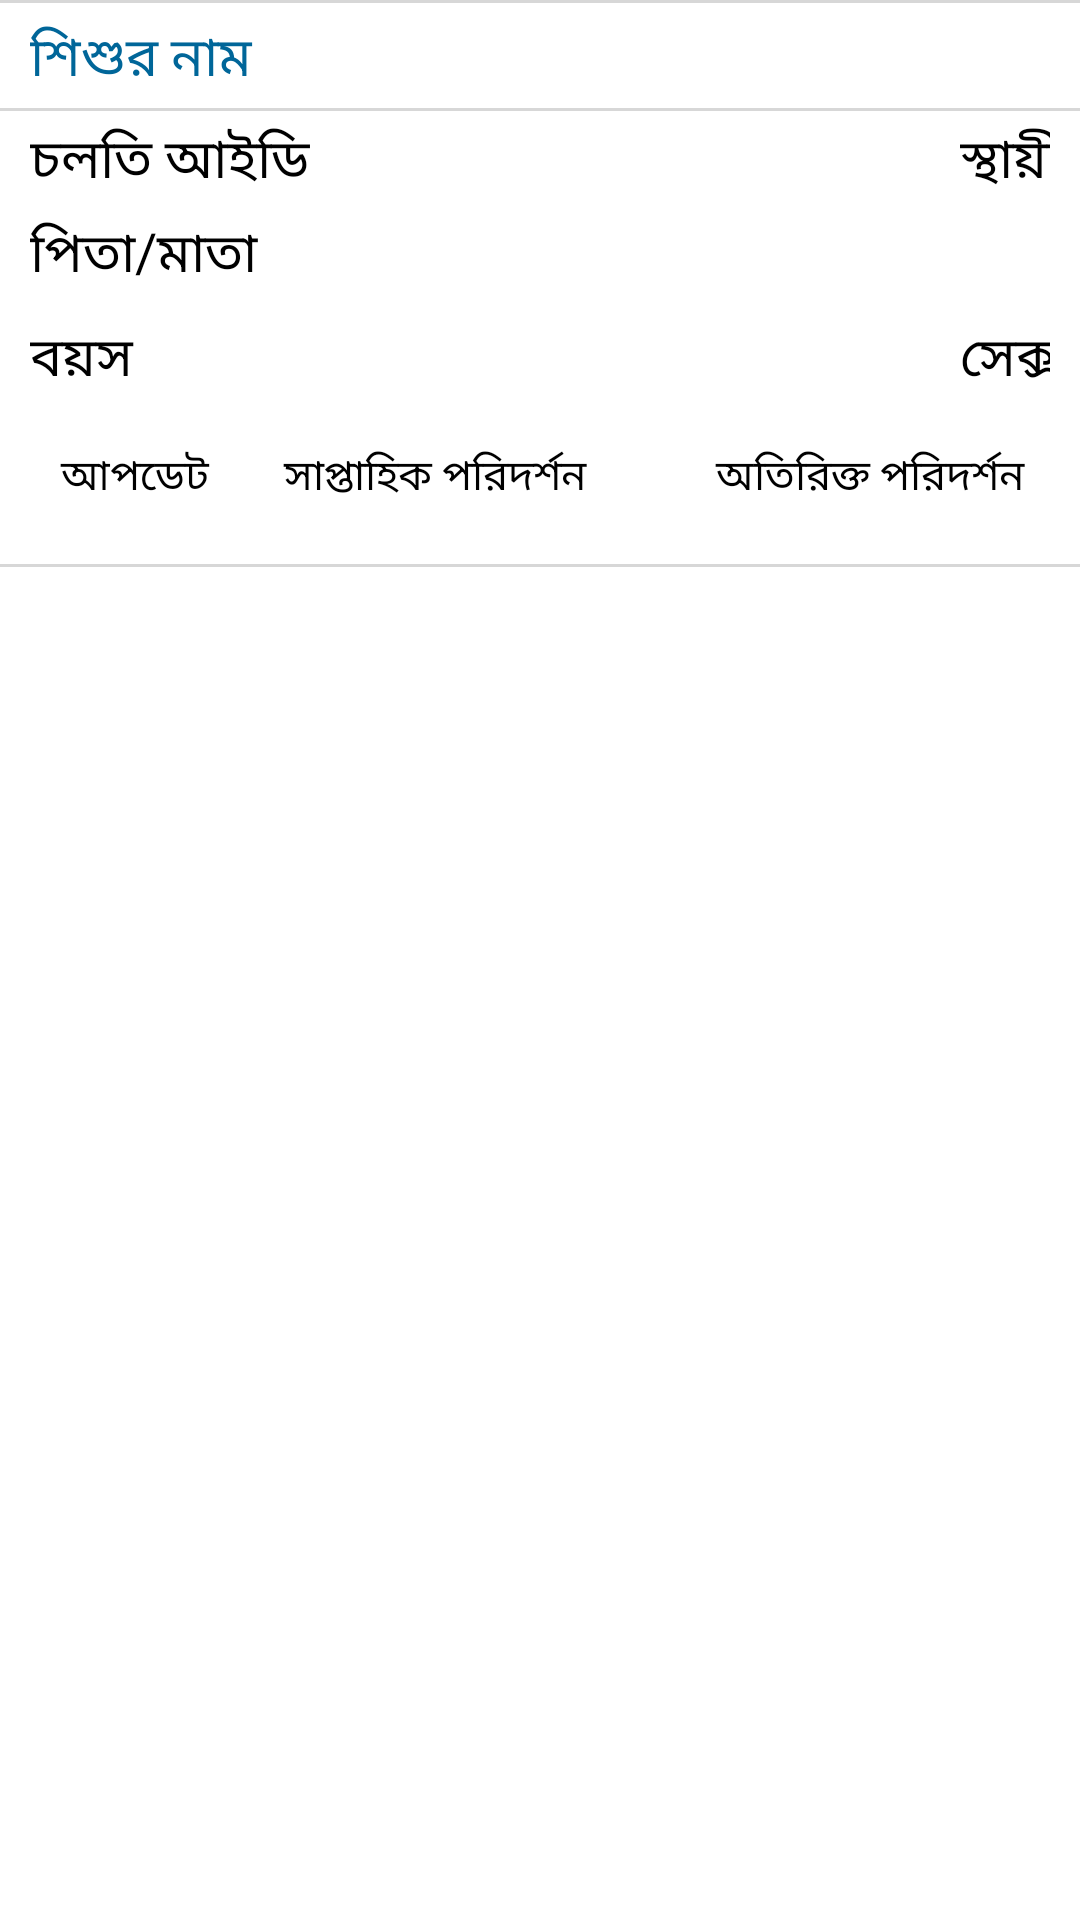

Layout XML and referenced resources for this Android screen:
<!-- AndroidManifest.xml: application theme CustomTheme -->
<!-- res/layout/member_list_row.xml -->
<?xml version="1.0" encoding="utf-8"?>
<LinearLayout xmlns:android="http://schemas.android.com/apk/res/android"
	xmlns:tools="http://schemas.android.com/tools" android:id="@+id/bariListRow"
	android:layout_width="fill_parent"
	android:layout_height="fill_parent"
	android:background="#FFFFFF"
	android:orientation="vertical"  android:paddingTop="0sp" android:paddingBottom="0sp">

    <View android:layout_height="1dip" android:background="#D7D7D7" android:layout_width="match_parent"/>
	<LinearLayout android:id="@+id/secChildNameRow" android:layout_gravity="center_vertical" android:paddingTop="5sp" android:paddingBottom="5sp" android:paddingLeft="10sp" android:paddingRight="10sp"
		android:layout_width="match_parent"
		android:layout_height="35sp" android:gravity="left">
        <TextView android:layout_width="130sp" android:layout_gravity="center_vertical"
            android:layout_height="wrap_content" android:id="@+id/lblChildName"
            android:text="শিশুর নাম" android:textColor="#006699"
            android:textSize="18sp" />

		<TextView
			android:id="@+id/ChildName"  android:textColor="#006699"
			android:layout_width="wrap_content"  android:layout_gravity="center_vertical"
			android:layout_height="wrap_content"
			android:text=""
			android:textSize="18sp" />
	</LinearLayout>
    <View android:layout_height="1dip" android:background="#D7D7D7" android:layout_width="match_parent"/>
    <LinearLayout android:paddingTop="3sp" android:paddingBottom="3sp" android:paddingLeft="10sp" android:paddingRight="10sp"
        android:layout_width="match_parent"
        android:layout_height="30sp" android:gravity="left">
        <TextView android:layout_width="130sp" android:layout_gravity="center_vertical"
            android:layout_height="wrap_content"
            android:text="চলতি আইডি" android:textColor="#000000"
            android:textSize="18sp" />

        <TextView
            android:id="@+id/CID"  android:layout_gravity="center_vertical"
            android:layout_width="180sp"
            android:layout_height="wrap_content"
            android:text=""  android:textColor="#000000"
            android:textSize="18sp" />
        <TextView android:layout_width="90sp"  android:layout_gravity="center_vertical"
            android:layout_height="wrap_content"
            android:text="স্থায়ী আইডি" android:textColor="#000000"
            android:textSize="18sp" />

        <TextView
            android:id="@+id/PID"  android:layout_gravity="center_vertical"
            android:layout_width="wrap_content"
            android:layout_height="wrap_content"
            android:text=""  android:textColor="#000000"
            android:textSize="18sp" />

    </LinearLayout>

    <LinearLayout android:layout_marginBottom="3sp" android:layout_marginTop="3sp" android:paddingLeft="10sp" android:paddingRight="10sp"
        android:layout_width="match_parent"
        android:layout_height="30dp" android:gravity="left">
        <TextView android:layout_width="130sp"  android:layout_gravity="center_vertical"
            android:layout_height="wrap_content"
            android:text="পিতা/মাতা"  android:textColor="#000000"
            android:textSize="18sp" />

        <TextView
            android:id="@+id/FatherMother"  android:layout_gravity="center_vertical"
            android:layout_width="wrap_content"
            android:layout_height="wrap_content"
            android:text=""  android:textColor="#000000"
            android:textSize="18sp" />
    </LinearLayout>

    <LinearLayout android:paddingTop="3sp" android:paddingBottom="3sp" android:paddingLeft="10sp" android:paddingRight="10sp"
        android:layout_width="match_parent"
        android:layout_height="30sp" android:gravity="left">
        <TextView android:layout_width="130sp"  android:layout_gravity="center_vertical"
            android:layout_height="wrap_content"
            android:text="বয়স" android:textColor="#000000"
            android:textSize="18sp" />

        <TextView
            android:id="@+id/Age"  android:textColor="#000000"
            android:layout_width="180sp"  android:layout_gravity="center_vertical"
            android:layout_height="wrap_content"
            android:text=""
            android:textSize="18sp" />
        <TextView android:layout_width="90sp"
            android:layout_height="wrap_content"  android:layout_gravity="center_vertical"
            android:text="সেক্স" android:textColor="#000000"
            android:textSize="18sp" />

        <TextView
            android:id="@+id/Sex"  android:textColor="#000000"
            android:layout_width="wrap_content"  android:layout_gravity="center_vertical"
            android:layout_height="wrap_content"
            android:text=""
            android:textSize="18sp" />

    </LinearLayout>
    <LinearLayout android:paddingTop="5sp" android:paddingBottom="3sp" android:paddingLeft="10sp" android:paddingRight="10sp"
        android:layout_width="match_parent"
        android:layout_height="50sp" android:gravity="left">
        <Button android:id="@+id/btnOut" android:visibility="gone" android:layout_marginLeft="0sp" android:background="@drawable/button_style_red" android:textColor="#ffffff"
            android:layout_width="40sp"
            android:layout_height="30sp"
            android:layout_marginTop="5dip"
            android:layout_marginBottom="5sp"
            android:text="Out" android:textSize="14sp"/>

        <Button android:id="@+id/btnUpdate" android:layout_marginLeft="5sp" android:background="@drawable/button_style"
            android:layout_width="60sp"
            android:layout_height="30sp"
            android:layout_marginTop="5dip"
            android:layout_marginBottom="5sp"
            android:text="আপডেট" android:textSize="14sp"/>
        <Button android:id="@+id/btnFollowUp" android:layout_marginLeft="5sp" android:background="@drawable/button_style"
            android:layout_width="130sp"
            android:layout_height="30sp"
            android:layout_marginTop="5dip"
            android:layout_marginBottom="5sp"
            android:text="সাপ্তাহিক পরিদর্শন" android:textSize="14sp"/>
        <Button android:id="@+id/btnAdditionalFollowUp" android:layout_marginLeft="5sp" android:background="@drawable/button_style"
            android:layout_width="150sp"
            android:layout_height="30sp"
            android:layout_marginTop="5dip"
            android:layout_marginBottom="5sp"
            android:text="অতিরিক্ত পরিদর্শন" android:textSize="14sp"/>
        <Button android:id="@+id/btnFollowUpVisit" android:layout_marginLeft="5sp" android:background="@drawable/button_style"
            android:layout_width="110sp"
            android:layout_height="30sp"
            android:layout_marginTop="5dip"
            android:layout_marginBottom="5sp"
            android:text="ফলোআপ" android:textSize="14sp"/>
        <Button android:id="@+id/btnReferral" android:layout_marginLeft="5sp" android:background="@drawable/button_style_blue"
            android:layout_width="50sp"
            android:layout_height="30sp"
            android:layout_marginTop="5dip"
            android:layout_marginBottom="5sp" android:textColor="#ffffff"
            android:text="R" android:textSize="14sp"/>

    </LinearLayout>

<View android:layout_height="1dip" android:background="#D7D7D7" android:layout_marginTop="5sp" android:layout_width="match_parent"/>
</LinearLayout>
<!-- resources referenced by this layout -->
<resources>
  <!-- drawable button_style_blue (drawable-hdpi) -->
  <?xml version="1.0" encoding="utf-8"?>
  <selector xmlns:android="http://schemas.android.com/apk/res/android">
      <item android:state_pressed="true">
          <shape android:shape="rectangle">
              <corners 
                  android:bottomLeftRadius="3dp" 
                  android:bottomRightRadius="3dp" 
                  android:topLeftRadius="3dp" 
                  android:topRightRadius="3dp" />
              <gradient android:angle="270" android:startColor="#006699" android:endColor="#006699" android:type="linear" />
          </shape>
          <color android:color="#FFFFFF" />
      </item>
      <item>
          <shape android:shape="rectangle">
              <corners 
                  android:bottomLeftRadius="3dp" 
                  android:bottomRightRadius="3dp" 
                  android:topLeftRadius="3dp" 
                  android:topRightRadius="3dp" />
              <gradient android:angle="270" android:startColor="#00B7FB" android:endColor="#00B7FB" android:type="linear" />
          </shape>
      </item>
  </selector>
  <!-- drawable button_style_red (drawable-hdpi) -->
  <?xml version="1.0" encoding="utf-8"?>
  <selector xmlns:android="http://schemas.android.com/apk/res/android">
      <item android:state_pressed="true">
          <shape android:shape="rectangle">
              <corners 
                  android:bottomLeftRadius="3dp" 
                  android:bottomRightRadius="3dp" 
                  android:topLeftRadius="3dp" 
                  android:topRightRadius="3dp" />
              <gradient android:angle="270" android:startColor="#006699" android:endColor="#006699" android:type="linear" />
          </shape>
          <color android:color="#FFFFFF" />
      </item>
      <item>
          <shape android:shape="rectangle">
              <corners 
                  android:bottomLeftRadius="3dp" 
                  android:bottomRightRadius="3dp" 
                  android:topLeftRadius="3dp" 
                  android:topRightRadius="3dp" />
              <gradient android:angle="270" android:startColor="#ff0000" android:endColor="#ff0000" android:type="linear" />
          </shape>
      </item>
  </selector>
  <style name="CustomTheme" parent="android:Theme.Holo.Light">
  	    <item name="android:windowBackground">@color/custom_theme_color</item>
  	    <item name="android:colorBackground">@color/custom_theme_color</item>
  	    <item name="android:textSize">20sp</item>
          <item name="android:textColor">#000000</item>
          <item name="android:icon">@android:color/transparent</item>
          
          
          <item name="android:spinnerItemStyle">@style/SpinnerItem</item>
          
          
  	</style>
  <color name="custom_theme_color">#FFFFFF</color>
  <style name="SpinnerItem">
          <item name="android:textColor">#000000</item>
          <item name="android:background">#F3F3F3</item>
          <item name="android:paddingTop">5sp</item>
          <item name="android:paddingLeft">5sp</item>
          <item name="android:paddingBottom">5sp</item>
      </style>
</resources>
